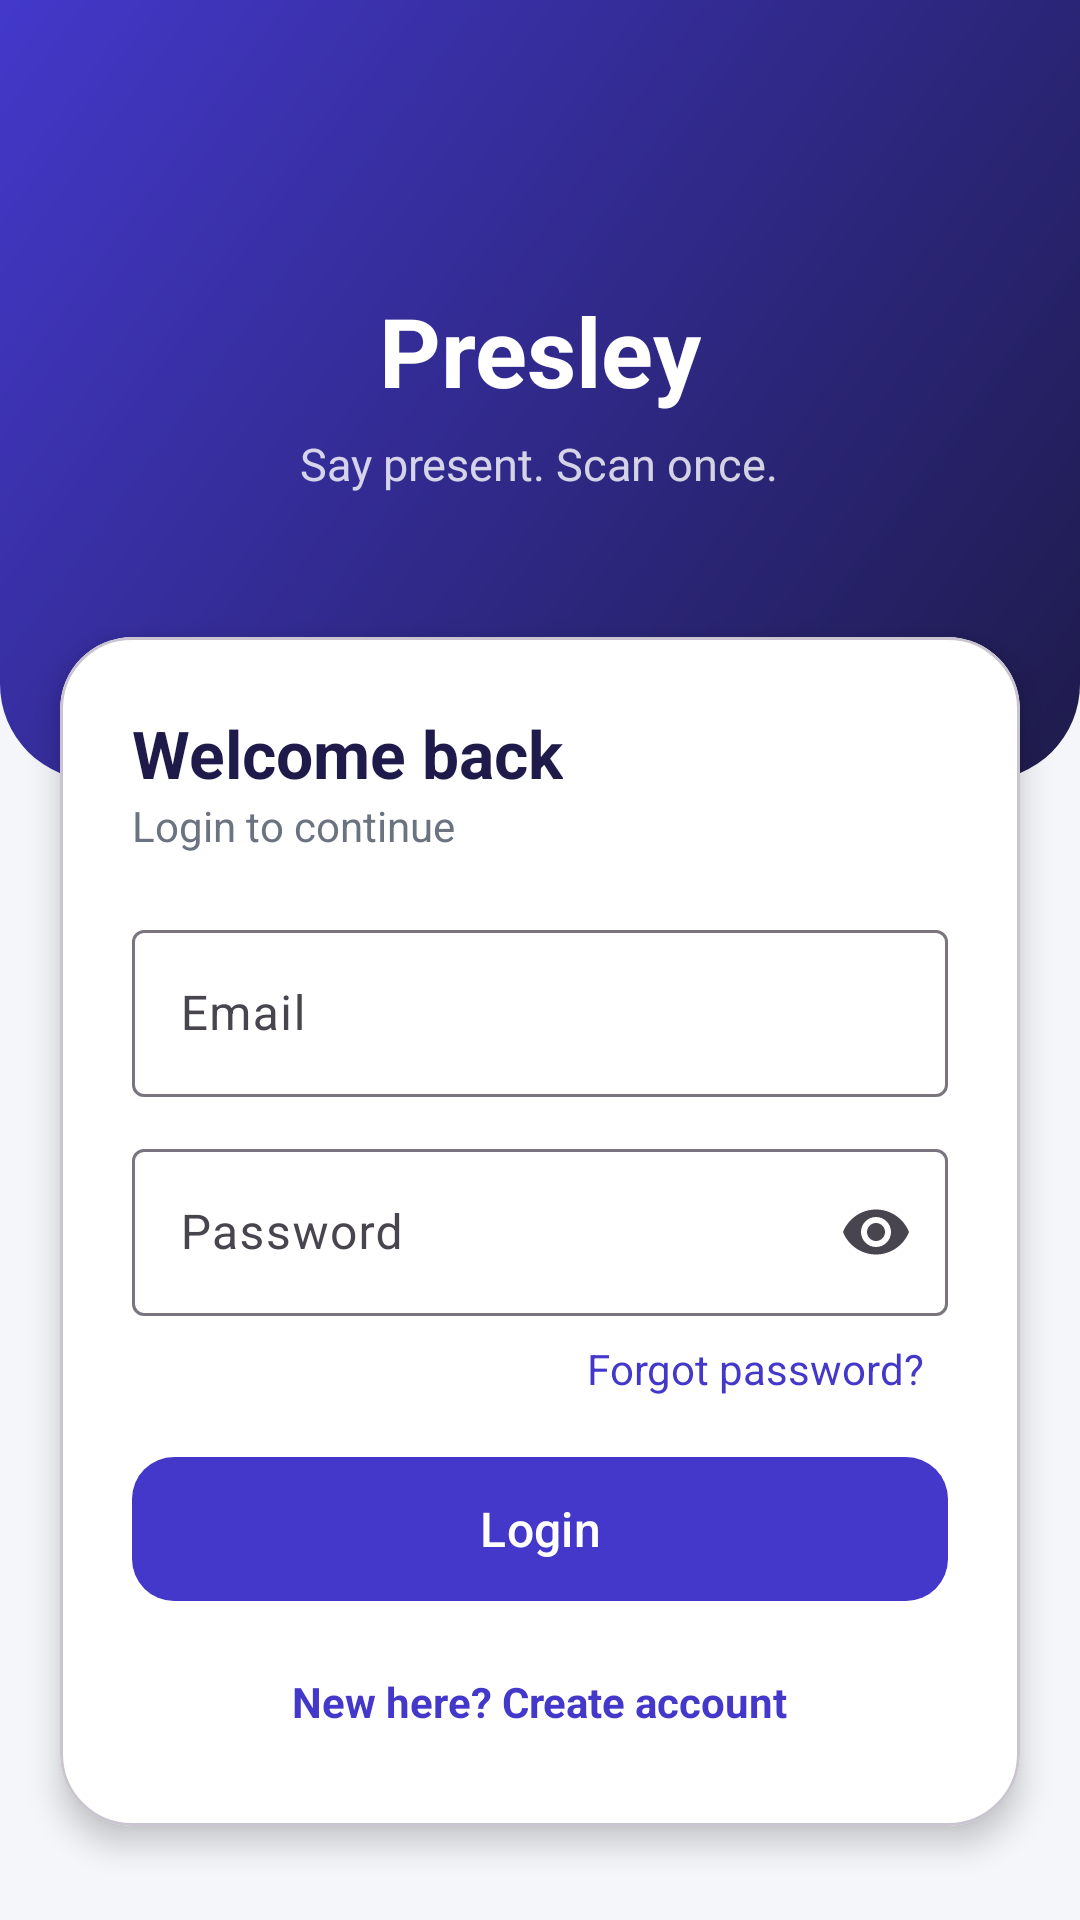

Write the Android layout XML for this screen, with the resource values it uses.
<!-- AndroidManifest.xml: application theme Theme.SmartAttend -->
<!-- res/layout/activity_login.xml -->
<?xml version="1.0" encoding="utf-8"?>
<ScrollView xmlns:android="http://schemas.android.com/apk/res/android"
    xmlns:app="http://schemas.android.com/apk/res-auto"
    android:layout_width="match_parent"
    android:layout_height="match_parent"
    android:background="@color/screen_bg"
    android:fillViewport="true">

    <LinearLayout
        android:layout_width="match_parent"
        android:layout_height="wrap_content"
        android:orientation="vertical">

        <LinearLayout
            android:layout_width="match_parent"
            android:layout_height="260dp"
            android:background="@drawable/bg_header"
            android:gravity="center"
            android:orientation="vertical">

            <TextView
                android:layout_width="wrap_content"
                android:layout_height="wrap_content"
                android:text="Presley"
                android:textColor="@color/white"
                android:textSize="32sp"
                android:textStyle="bold" />

            <TextView
                android:layout_width="wrap_content"
                android:layout_height="wrap_content"
                android:layout_marginTop="6dp"
                android:alpha="0.8"
                android:text="Say present. Scan once."
                android:textColor="@color/white"
                android:textSize="15sp" />
        </LinearLayout>

        <com.google.android.material.card.MaterialCardView
            android:layout_width="match_parent"
            android:layout_height="wrap_content"
            android:layout_marginStart="20dp"
            android:layout_marginTop="-48dp"
            android:layout_marginEnd="20dp"
            android:layout_marginBottom="24dp"
            app:cardBackgroundColor="@color/white"
            app:cardCornerRadius="24dp"
            app:cardElevation="6dp">

            <LinearLayout
                android:layout_width="match_parent"
                android:layout_height="wrap_content"
                android:orientation="vertical"
                android:padding="24dp">

                <TextView
                    android:layout_width="wrap_content"
                    android:layout_height="wrap_content"
                    android:text="Welcome back"
                    android:textColor="@color/brand_dark"
                    android:textSize="22sp"
                    android:textStyle="bold" />

                <TextView
                    android:layout_width="wrap_content"
                    android:layout_height="wrap_content"
                    android:layout_marginBottom="20dp"
                    android:text="Login to continue"
                    android:textColor="@color/text_secondary" />

                <com.google.android.material.textfield.TextInputLayout
                    style="@style/Widget.Material3.TextInputLayout.OutlinedBox"
                    android:layout_width="match_parent"
                    android:layout_height="wrap_content"
                    android:hint="Email">

                    <com.google.android.material.textfield.TextInputEditText
                        android:id="@+id/etEmail"
                        android:layout_width="match_parent"
                        android:layout_height="wrap_content"
                        android:inputType="textEmailAddress" />
                </com.google.android.material.textfield.TextInputLayout>

                <com.google.android.material.textfield.TextInputLayout
                    style="@style/Widget.Material3.TextInputLayout.OutlinedBox"
                    android:layout_width="match_parent"
                    android:layout_height="wrap_content"
                    android:layout_marginTop="12dp"
                    android:hint="Password"
                    app:endIconMode="password_toggle">

                    <com.google.android.material.textfield.TextInputEditText
                        android:id="@+id/etPassword"
                        android:layout_width="match_parent"
                        android:layout_height="wrap_content"
                        android:inputType="textPassword" />
                </com.google.android.material.textfield.TextInputLayout>

                <TextView
                    android:id="@+id/tvForgot"
                    android:layout_width="wrap_content"
                    android:layout_height="wrap_content"
                    android:layout_gravity="end"
                    android:padding="8dp"
                    android:text="Forgot password?"
                    android:textColor="@color/brand_primary" />

                <com.google.android.material.button.MaterialButton
                    android:id="@+id/btnLogin"
                    android:layout_width="match_parent"
                    android:layout_height="56dp"
                    android:layout_marginTop="8dp"
                    android:text="Login"
                    android:textSize="16sp"
                    app:cornerRadius="14dp" />

                <ProgressBar
                    android:id="@+id/progress"
                    style="?android:attr/progressBarStyleSmall"
                    android:layout_width="wrap_content"
                    android:layout_height="wrap_content"
                    android:layout_gravity="center"
                    android:layout_marginTop="12dp"
                    android:visibility="gone" />

                <TextView
                    android:id="@+id/tvGoSignup"
                    android:layout_width="wrap_content"
                    android:layout_height="wrap_content"
                    android:layout_gravity="center"
                    android:layout_marginTop="12dp"
                    android:padding="8dp"
                    android:text="New here? Create account"
                    android:textColor="@color/brand_primary"
                    android:textStyle="bold" />
            </LinearLayout>
        </com.google.android.material.card.MaterialCardView>
    </LinearLayout>
</ScrollView>
<!-- resources referenced by this layout -->
<resources>
  <color name="brand_dark">#1E1B4B</color>
  <color name="brand_primary">#4338CA</color>
  <color name="screen_bg">#F5F6FA</color>
  <color name="text_secondary">#6B7280</color>
  <color name="white">#FFFFFFFF</color>
  <!-- drawable bg_header (drawable) -->
  <?xml version="1.0" encoding="utf-8"?>
  <shape xmlns:android="http://schemas.android.com/apk/res/android"
      android:shape="rectangle">
      <gradient
          android:startColor="@color/brand_primary"
          android:endColor="@color/brand_dark"
          android:angle="315" />
      <corners
          android:bottomLeftRadius="32dp"
          android:bottomRightRadius="32dp" />
  </shape>
  <style name="Theme.SmartAttend" parent="Base.Theme.SmartAttend" />
  <style name="Base.Theme.SmartAttend" parent="Theme.Material3.Light.NoActionBar">
          <item name="colorPrimary">@color/brand_primary</item>
          <item name="colorOnPrimary">@color/white</item>
          <item name="colorPrimaryContainer">@color/brand_container</item>
          <item name="colorOnPrimaryContainer">@color/brand_dark</item>
          <item name="colorSecondary">@color/brand_accent</item>
          <item name="android:colorBackground">@color/screen_bg</item>
          <item name="android:statusBarColor">@color/brand_primary</item>
          <item name="android:windowLightStatusBar">false</item>
          <item name="android:windowBackground">@color/brand_primary</item>
      </style>
  <color name="brand_container">#E0E7FF</color>
  <color name="brand_accent">#14B8A6</color>
</resources>
